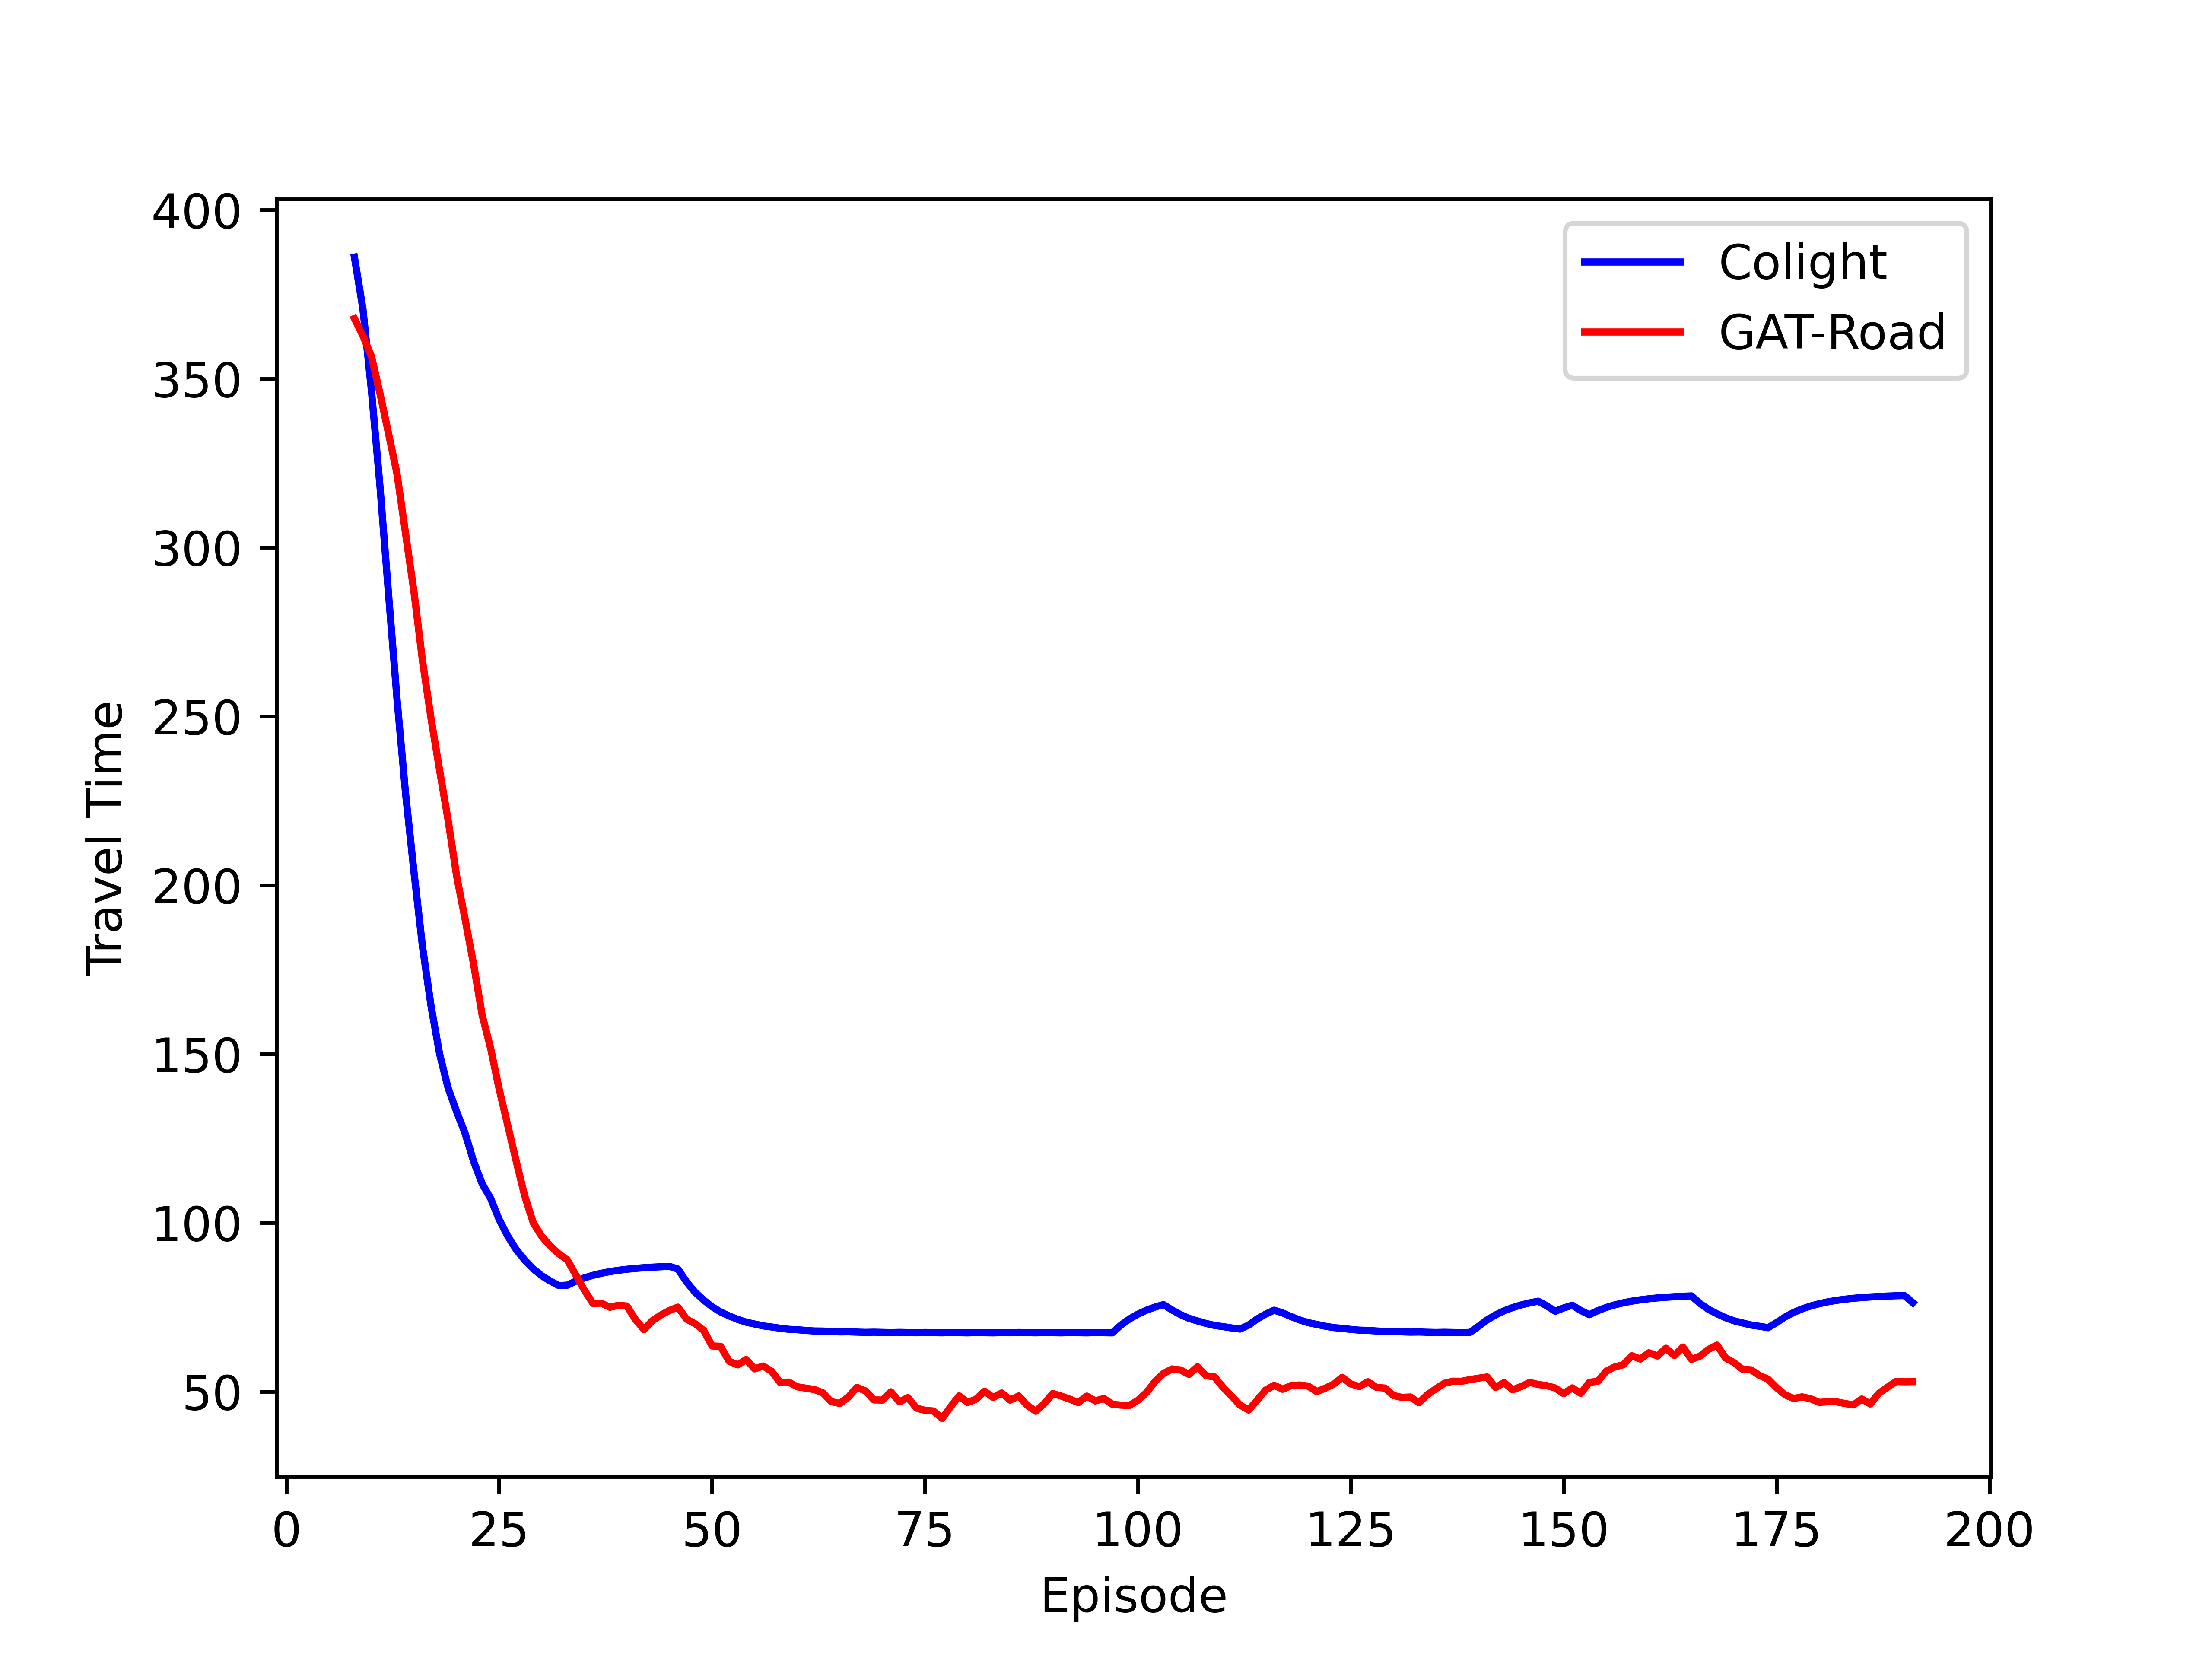

Data behind this chart, as committed beside it:
, x, y
0, 8, 367.9
1, 9, 362.7
2, 10, 356.6
3, 11, 345.7
4, 12, 333.9
5, 13, 321.8
6, 14, 304.3
7, 15, 286.7
8, 16, 266.3
9, 17, 249.3
10, 18, 234.1
11, 19, 219.3
12, 20, 202.8
13, 21, 189.9
14, 22, 176.5
15, 23, 161.5
16, 24, 151.6
17, 25, 139.6
18, 26, 128.9
19, 27, 118.2
20, 28, 107.9
21, 29, 100
22, 30, 95.96
23, 31, 93.16
24, 32, 90.83
25, 33, 88.98
26, 34, 84.52
27, 35, 80.07
28, 36, 76.13
29, 37, 76.19
30, 38, 74.98
31, 39, 75.58
32, 40, 75.34
33, 41, 71.36
34, 42, 68.36
35, 43, 71.06
36, 44, 72.69
37, 45, 74.04
38, 46, 75.03
39, 47, 71.46
40, 48, 70.11
41, 49, 68.17
42, 50, 63.52
43, 51, 63.41
44, 52, 58.98
45, 53, 57.92
46, 54, 59.5
47, 55, 56.74
48, 56, 57.58
49, 57, 56.01
50, 58, 52.71
51, 59, 52.82
52, 60, 51.42
53, 61, 51.02
54, 62, 50.62
55, 63, 49.64
56, 64, 47.03
57, 65, 46.49
58, 66, 48.39
59, 67, 51.25
... 124 more rows
